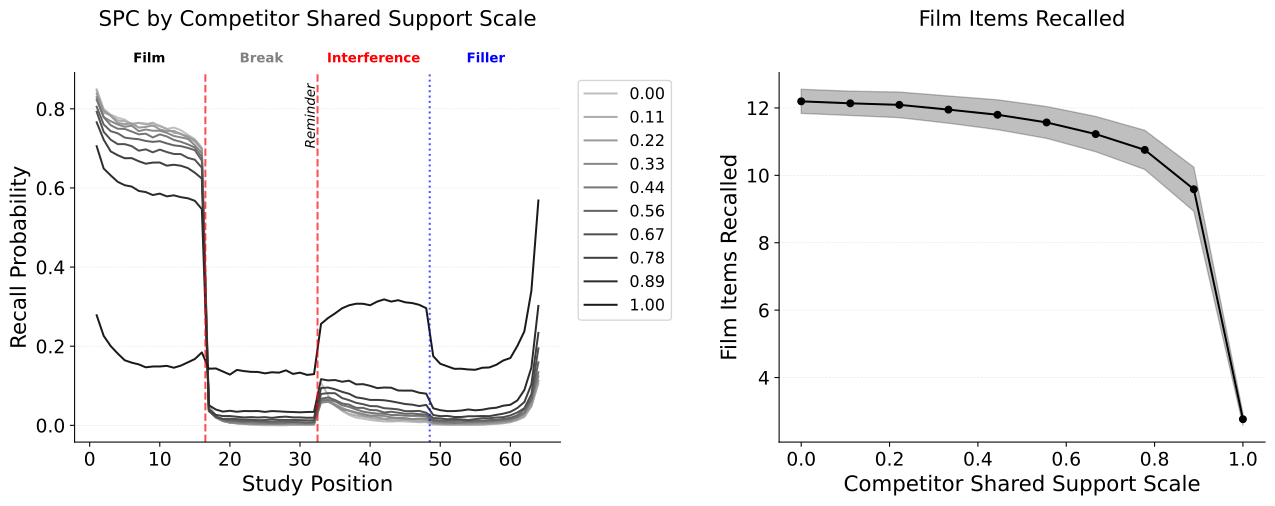

The file beside this chart, header and first rows:
value, mean, ci_lower, ci_upper
0.0, 12.19, 11.84, 12.55
0.1111, 12.14, 11.78, 12.5
0.2222, 12.09, 11.71, 12.47
0.3333, 11.95, 11.55, 12.35
0.4444, 11.8, 11.35, 12.24
0.5556, 11.57, 11.1, 12.04
0.6667, 11.22, 10.7, 11.75
0.7778, 10.75, 10.17, 11.34
0.8889, 9.587, 8.935, 10.24
1.0, 2.764, 2.583, 2.945
